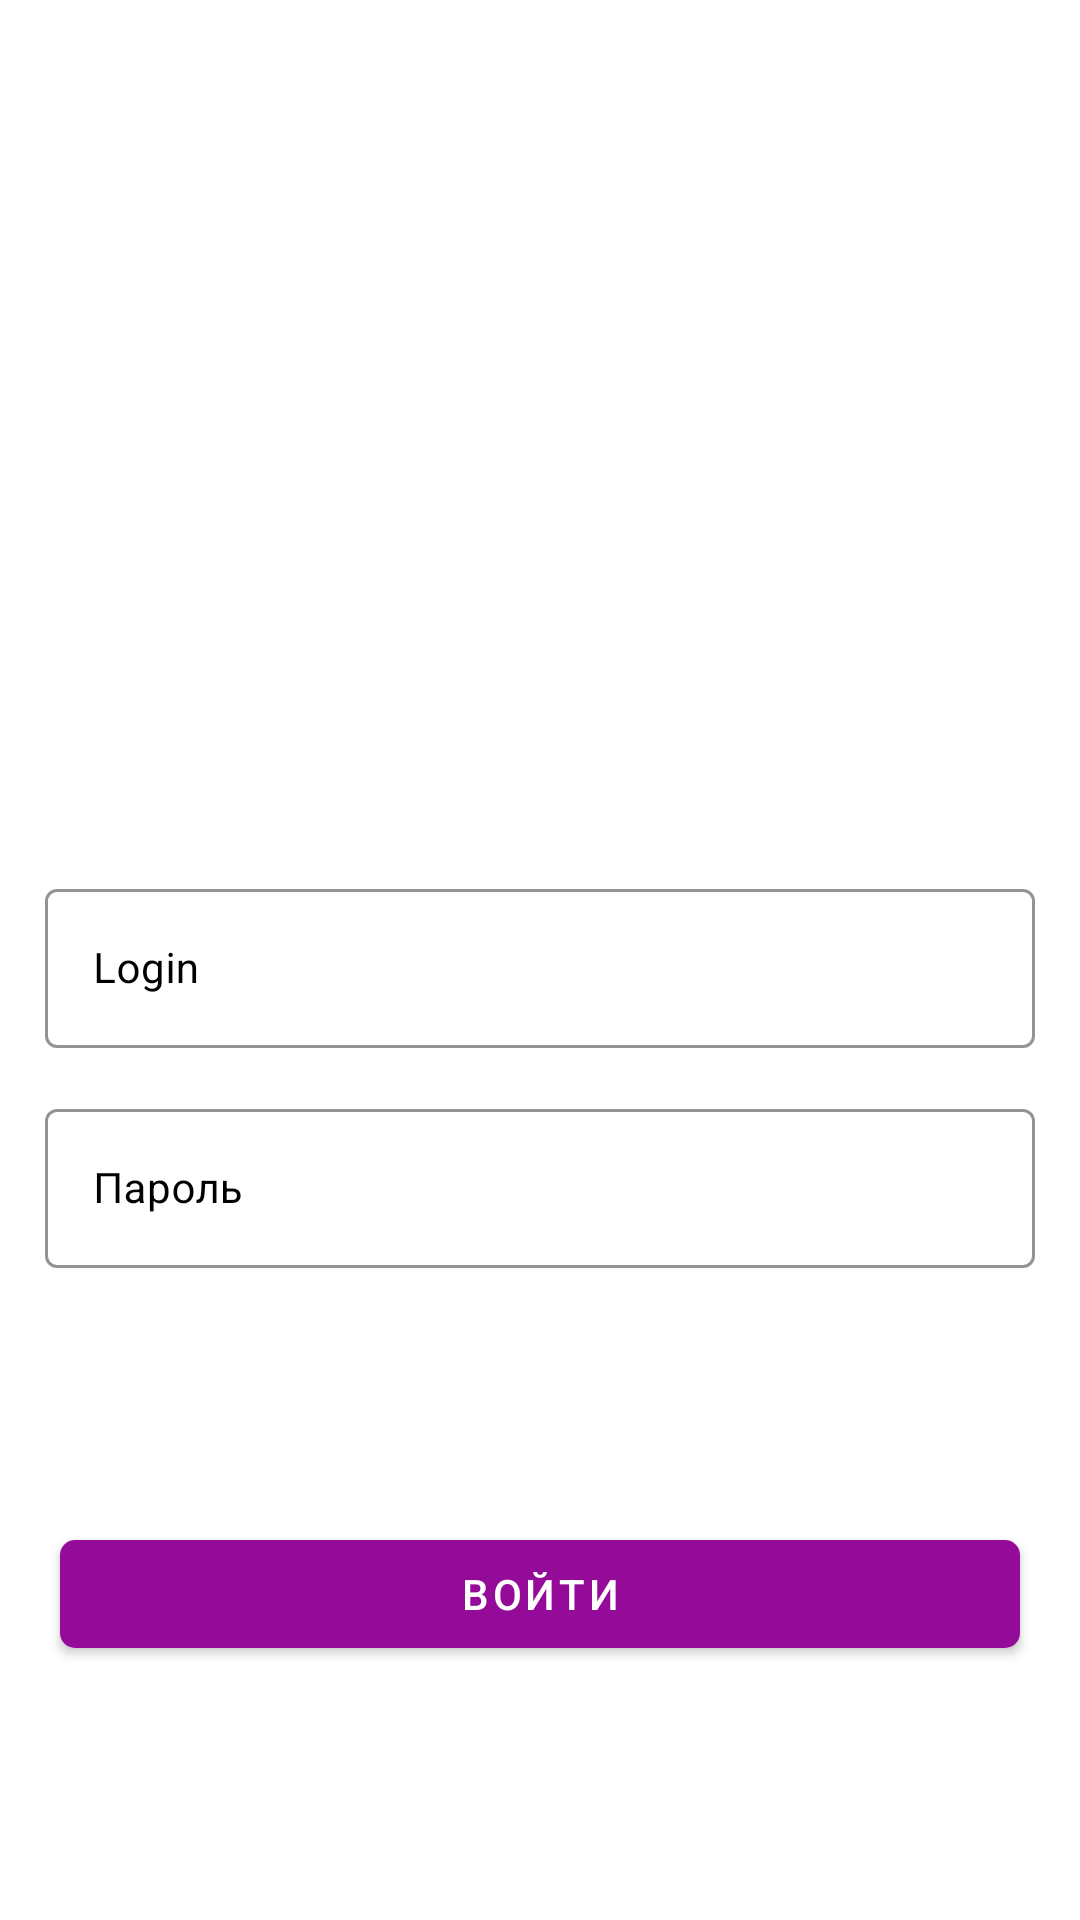

Here is an Android app screen rendered from its layout file. Give the layout XML and the strings, colors and styles it references.
<!-- AndroidManifest.xml: application theme MyTheme -->
<!-- res/layout/fragment_login.xml -->
<?xml version="1.0" encoding="utf-8"?>
<androidx.constraintlayout.widget.ConstraintLayout xmlns:android="http://schemas.android.com/apk/res/android"
    xmlns:tools="http://schemas.android.com/tools"
    android:layout_width="match_parent"
    android:layout_height="match_parent"
    xmlns:app="http://schemas.android.com/apk/res-auto"
    tools:context=".fragments.LoginFragment">


    <com.google.android.material.progressindicator.CircularProgressIndicator
        android:id="@+id/loginIndicator"
        android:layout_width="wrap_content"
        android:layout_height="wrap_content"
        app:layout_constraintStart_toStartOf="parent"
        app:layout_constraintEnd_toEndOf="parent"
        app:layout_constraintTop_toTopOf="parent"
        app:layout_constraintBottom_toBottomOf="parent"
        android:visibility="gone"
        android:indeterminate="true"
        app:indicatorColor="@color/purple"/>


    <ImageView
        android:id="@+id/imageView"
        android:layout_width="200dp"
        android:layout_height="200dp"
        android:src="@drawable/basket"
        app:layout_constraintBottom_toTopOf="@+id/loginTil"
        app:layout_constraintEnd_toEndOf="parent"
        app:layout_constraintStart_toStartOf="parent"
        app:layout_constraintTop_toTopOf="parent" />

    <com.google.android.material.textfield.TextInputLayout
        android:id="@+id/loginTil"
        style="@style/Widget.MaterialComponents.TextInputLayout.OutlinedBox"
        android:layout_width="match_parent"
        android:layout_height="wrap_content"
        android:layout_margin="15dp"
        android:hint="Login"
        android:textColorHint="@color/black"
        app:boxStrokeColor="@color/black"
        app:endIconMode="clear_text"
        app:layout_constraintBottom_toBottomOf="parent"
        app:layout_constraintEnd_toEndOf="parent"
        app:layout_constraintStart_toStartOf="parent"
        app:layout_constraintTop_toTopOf="parent">

        <com.google.android.material.textfield.TextInputEditText
            android:id="@+id/LogloginText"
            android:layout_width="match_parent"
            android:layout_height="match_parent"
            android:textSize="14sp" />

    </com.google.android.material.textfield.TextInputLayout>

    <com.google.android.material.textfield.TextInputLayout
        android:id="@+id/passwordTIL"
        style="@style/Widget.MaterialComponents.TextInputLayout.OutlinedBox"
        android:layout_width="match_parent"
        android:layout_height="wrap_content"
        app:layout_constraintTop_toBottomOf="@id/loginTil"
        app:layout_constraintStart_toStartOf="parent"
        app:layout_constraintEnd_toEndOf="parent"
        android:layout_margin="15dp"
        app:passwordToggleEnabled="true"
        android:hint="Пароль"
        app:endIconMode="clear_text"
        android:textColorHint="@color/black"
        app:boxStrokeColor="@color/black">
        <com.google.android.material.textfield.TextInputEditText
            android:id="@+id/loginPasswordText"
            android:layout_width="match_parent"
            android:layout_height="match_parent"
            android:inputType="textPassword"
            android:textSize="14sp"/>
    </com.google.android.material.textfield.TextInputLayout>

    <com.google.android.material.button.MaterialButton
        android:id="@+id/loginEnterBtn"
        style="@style/MaterialBtnPrev"
        android:layout_width="match_parent"
        android:layout_height="wrap_content"
        android:layout_marginStart="20dp"
        android:layout_marginEnd="20dp"
        android:text="Войти"
        app:cornerRadius="5dp"
        app:iconGravity="textStart"
        app:layout_constraintBottom_toBottomOf="parent"
        app:layout_constraintEnd_toEndOf="parent"
        app:layout_constraintStart_toStartOf="parent"
        app:layout_constraintTop_toBottomOf="@+id/passwordTIL" />



</androidx.constraintlayout.widget.ConstraintLayout>
<!-- resources referenced by this layout -->
<resources>
  <color name="black">#FF000000</color>
  <color name="purple">#930B98</color>
  <style name="MaterialBtnPrev" parent="Widget.MaterialComponents.Button">
          <item name="rippleColor">@color/teal_200</item>
          <item name="android:textColor">@color/white</item>
          <item name="iconTint">@color/white</item>
          <item name="backgroundTint">@color/purple</item>
          <item name="icon">@drawable/ic_baseline_login_24</item>
          <item name="borderRound">24dp</item>
          <item name="textFillColor">@color/white</item>
          <item name="minWidth">100dp</item>
          <item name="android:elevation">25dp</item>
      </style>
  <style name="MyTheme" parent="Theme.MaterialComponents.Light.NoActionBar">
          
          <item name="colorPrimary">@color/purple</item>
          <item name="colorPrimaryVariant">@color/purple</item>
          <item name="colorOnPrimary">@color/teal_200</item>
          
          <item name="colorSecondary">@color/teal_200</item>
          <item name="colorSecondaryVariant">@color/teal_700</item>
          <item name="colorOnSecondary">@color/black</item>
          
          <item name="android:statusBarColor" tools:targetApi="l">?attr/colorPrimaryVariant</item>
          
      </style>
  <color name="teal_200">#FF03DAC5</color>
  <color name="white">#FFFFFFFF</color>
  <color name="teal_700">#FF018786</color>
</resources>
